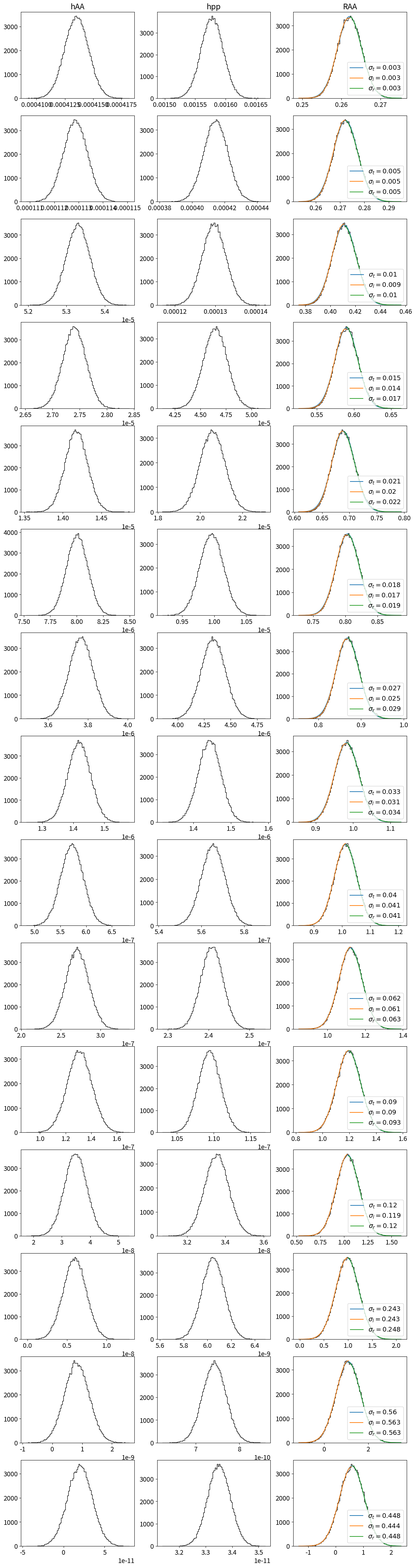
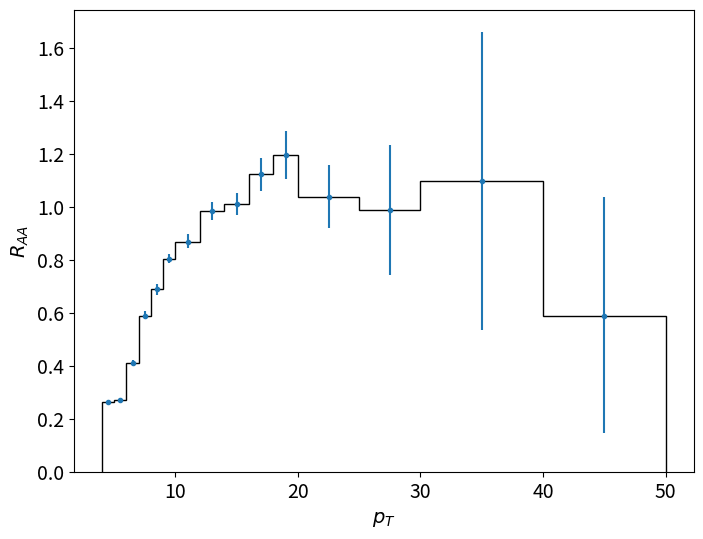

Write the Python code that produced these figures, in order.
import numpy as np
import matplotlib.pyplot as plt
from scipy.optimize import curve_fit

#data to fit
# 1. Bin edges (xAxis1)
xAxis1 = np.array([4, 5, 6, 7, 8, 9, 10, 12, 14, 16, 18, 20, 25, 30, 40, 50])

# 2. Bin content for hpp
hpp_content = np.array([0.001577695, 0.0004146155, 0.0001296542, 4.644327e-05, 2.057404e-05, 9.958874e-06, 4.334099e-06, 1.442999e-06, 5.654266e-07, 2.407638e-07, 1.094223e-07, 3.354351e-08, 6.04691e-09, 7.423793e-10, 3.350337e-11])

# 3. Bin errors for hpp
hpp_errors = np.array([1.821935e-05, 7.447584e-06, 2.939223e-06, 1.155389e-06, 5.875219e-07, 1.855936e-07, 1.141886e-07, 3.0114e-08, 5.526975e-09, 2.701332e-09, 1.525211e-09, 6.343152e-10, 9.460454e-11, 2.709424e-11, 4.271672e-13])

# 4. Bin content for hAA
hAA_content = np.array([0.0004135252, 0.0001128615, 5.329878e-05, 2.740152e-05, 1.417387e-05, 8.002939e-06, 3.765388e-06, 1.418623e-06, 5.724047e-07, 2.704585e-07, 1.308473e-07, 3.482406e-08, 5.969517e-09, 8.159869e-10, 1.976192e-11])

# 5. Bin errors for hAA
hAA_errors = np.array([1.06535e-06, 4.957864e-07, 3.151375e-07, 2.136749e-07, 1.451485e-07, 1.005136e-07, 5.988379e-08, 3.659272e-08, 2.201622e-08, 1.464843e-08, 9.694462e-09, 3.96629e-09, 1.470905e-09, 4.142606e-10, 1.499208e-11])


#define a gaussian curve
def gaussian(x, a,b,c):
    return a * np.exp(-(x - b)**2/(2*c**2))


def find_bin_centers(edges):
    return (edges[1:] + edges[:-1]) / 2


#the point is to show the difference between symmetric and asymmetric error.
#this difference can result when error propagation is not well discribed by the first order of taylor expansion of the given variable with respect to measured quantities (see lecture)

#lets generate 2 sets of gaussian data from our measurements and plot their ratio

## TODO: MIRA: automatizovat normalizace fitu wrt number of pseudodata


def main():
    chosenBins = np.array([0,1,2,3,4,5,6,7,8,9,10,11,12,13,14])
    numOfBins = chosenBins.size # number of raa bins to fit
    MCsize = 100000

    ratios, gaus1, gaus2, centers, values, edges = [[] for i in range(6)]

    for i in chosenBins: # fill gaus1, gaus2 and ratios with arrays of normally distributed data of size MCsize
        gaus1.append(np.random.normal(hAA_content[i], hAA_errors[i], MCsize))
        gaus2.append(np.random.normal(hpp_content[i], hpp_errors[i], MCsize))
        ratios.append(gaus1[-1] / gaus2[-1])

    numOfMCbins = 100 # to how many bins will ratio data be separated into?
    plt.rcParams['font.size'] = 14 # set font size of figures

    Raa = hAA_content[chosenBins] / hpp_content[chosenBins]
    Raa_plot = hAA_content / hpp_content

    fig, ax = plt.subplots(numOfBins, 3, figsize = [15,4 * numOfBins]) # prepare figure and axes (numOfBins is number of rows, hard coded 3 is number of columns (for haa, hpp, raa))
    sigma_asym = []
    for i in range(numOfBins): # iterate over rows
        for a, h in zip(ax[i], [gaus1[i], gaus2[i], ratios[i]]): # plot histograms of haa, hpp and raa, save raa histogram values and edges for fitting. To plot numpy histogram use np.stairs()
            newValues, newEdges = np.histogram(h, bins = numOfMCbins)
            a.stairs(values = newValues, edges = newEdges, fill = False, color = 'black')
        values.append(newValues)
        edges.append(newEdges)
        centers.append(find_bin_centers(edges[i]))

        left_interval = [x for x in centers[i] if x <= Raa[i]]
        right_interval = [x for x in centers[i] if x >= Raa[i]]

        # fit raa histogram values -> total, left and right fit (taken from the maximum value)
        fit_total, pcov = curve_fit(gaussian, centers[i], values[i], [1000,1,1])
        fit_left, pcov = curve_fit(gaussian, left_interval, values[i][:len(left_interval)], [1000,1,1])
        fit_right, pcov = curve_fit(gaussian, right_interval, values[i][-len(right_interval):], [1000,1,1])

        sigma_asym.append([np.round(fit_left[2], 3), np.round(fit_right[2], 3)])

        ax[i][2].plot(centers[i], gaussian(centers[i], *fit_total), label = f'$\\sigma_t = {np.round(np.abs(fit_total[2]), 3)}$')
        ax[i][2].plot(left_interval, gaussian(left_interval, *fit_left), label = f'$\\sigma_l = {np.round(np.abs(fit_left[2]), 3)}$')
        ax[i][2].plot(right_interval, gaussian(right_interval, *fit_right), label = f'$\\sigma_r = {np.round(np.abs(fit_right[2]), 3)}$')

        ax[i][2].legend(loc = 'lower right')

    names = ['hAA', 'hpp', 'RAA']   
    for i in range(3):
        ax[0][i].set_title(names[i])
        
    fig.savefig('RAA_plots.png')

    fig2, ax2 = plt.subplots(figsize = [8,6])
    ax2.stairs(edges = xAxis1, values = Raa_plot, color = "black")
    ax2.errorbar([xAxis1[i] * 0.5 + xAxis1[i+1] * 0.5 for i in chosenBins], [Raa_plot[i] for i in chosenBins], yerr = np.transpose(np.abs(sigma_asym)), fmt = '.')
    ax2.set_xlabel('$p_T$')
    ax2.set_ylabel('$R_{AA}$')
    fig2.savefig('bins_with_errors.png')
    plt.show()


if __name__ == "__main__":
    main()
